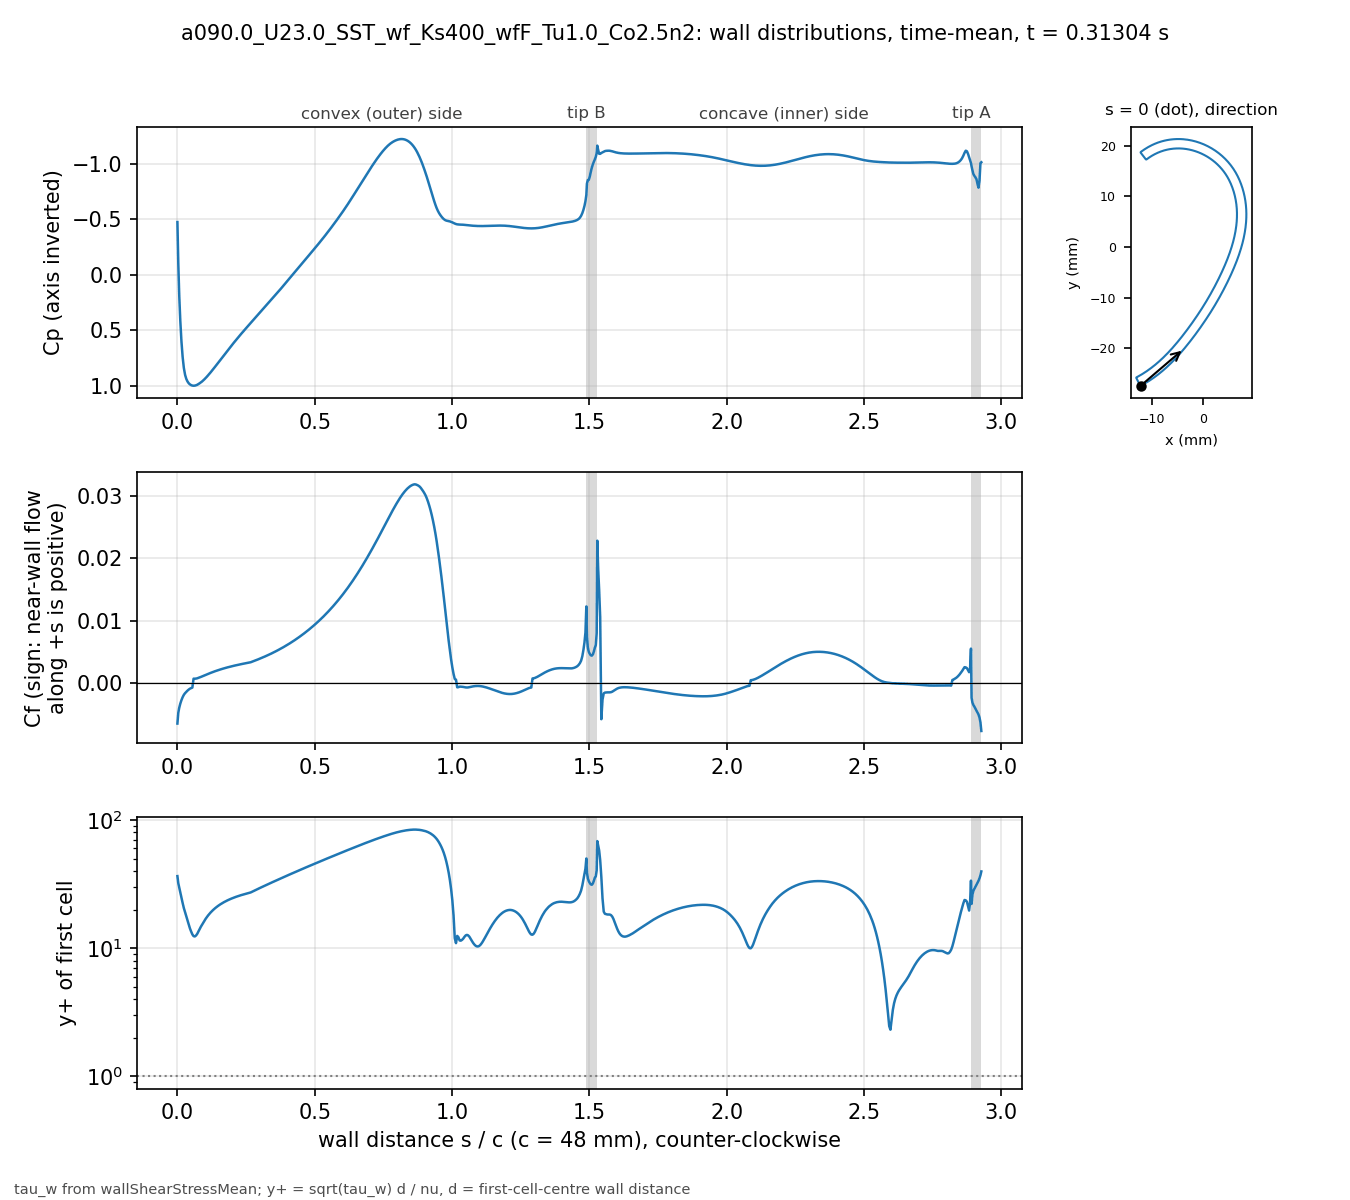

Values plotted in this chart, from the file beside it:
# a090.0_U23.0_SST_wf_Ks400_wfF_Tu1.0_Co…, p_inf=0; Cf signed by near-wall flow dir…
patch, s_over_c, x_m, y_m, Cp, Cf, yplus, d_first_m
blade, 0.000000, -0.0123, -0.02741, -0.4727, -0.006498, 36.48, 0.0004218
blade, 0.003214, -0.01216, -0.02733, -0.09829, -0.004772, 32.08, 0.0004328
blade, 0.006713, -0.01201, -0.02726, 0.1922, -0.003954, 29.61, 0.000439
blade, 0.01052, -0.01185, -0.02717, 0.4171, -0.003301, 27.08, 0.0004393
blade, 0.01466, -0.01168, -0.02707, 0.6004, -0.002754, 24.73, 0.0004394
blade, 0.01903, -0.0115, -0.02697, 0.7424, -0.002274, 22.48, 0.0004395
blade, 0.02346, -0.01132, -0.02686, 0.8413, -0.001893, 20.53, 0.0004398
blade, 0.02788, -0.01113, -0.02675, 0.9024, -0.00163, 19.05, 0.0004399
blade, 0.0323, -0.01095, -0.02664, 0.9393, -0.001423, 17.8, 0.00044
blade, 0.03673, -0.01077, -0.02653, 0.9629, -0.001225, 16.52, 0.00044
blade, 0.04115, -0.01059, -0.02641, 0.9786, -0.001054, 15.32, 0.00044
blade, 0.04557, -0.01041, -0.0263, 0.989, -0.0009123, 14.26, 0.00044
blade, 0.05, -0.01024, -0.02618, 0.9958, -0.0008143, 13.47, 0.00044
blade, 0.05442, -0.01006, -0.02606, 0.9998, -0.0007359, 12.8, 0.00044
blade, 0.05885, -0.009887, -0.02594, 1.001, 0.0006906, 12.4, 0.00044
blade, 0.06327, -0.009714, -0.02582, 1, 0.0006827, 12.33, 0.00044
blade, 0.06769, -0.009541, -0.02569, 0.9973, 0.0007054, 12.54, 0.00044
blade, 0.07211, -0.00937, -0.02557, 0.9926, 0.0007492, 12.92, 0.00044
blade, 0.07654, -0.0092, -0.02544, 0.9865, 0.0008161, 13.48, 0.00044
blade, 0.08096, -0.00903, -0.02531, 0.9792, 0.0008949, 14.12, 0.00044
blade, 0.08539, -0.008862, -0.02518, 0.9714, 0.0009683, 14.69, 0.00044
blade, 0.08981, -0.008695, -0.02505, 0.9628, 0.001043, 15.24, 0.00044
blade, 0.09423, -0.008529, -0.02492, 0.9531, 0.001125, 15.83, 0.00044
blade, 0.09866, -0.008364, -0.02479, 0.9424, 0.001209, 16.41, 0.00044
blade, 0.1031, -0.0082, -0.02465, 0.9311, 0.001293, 16.97, 0.00044
blade, 0.1075, -0.008037, -0.02452, 0.9192, 0.001375, 17.51, 0.00044
blade, 0.1119, -0.007875, -0.02438, 0.9069, 0.001456, 18.01, 0.00044
blade, 0.1163, -0.007715, -0.02424, 0.8942, 0.001536, 18.5, 0.00044
blade, 0.1208, -0.007555, -0.0241, 0.8811, 0.001613, 18.96, 0.00044
blade, 0.1252, -0.007396, -0.02396, 0.8677, 0.001688, 19.39, 0.00044
blade, 0.1296, -0.007238, -0.02382, 0.854, 0.001762, 19.81, 0.00044
blade, 0.134, -0.007082, -0.02367, 0.8402, 0.001833, 20.21, 0.00044
blade, 0.1385, -0.006926, -0.02353, 0.8262, 0.001903, 20.59, 0.00044
blade, 0.1429, -0.006772, -0.02338, 0.8121, 0.001971, 20.95, 0.00044
blade, 0.1473, -0.006618, -0.02324, 0.7979, 0.002037, 21.3, 0.00044
blade, 0.1517, -0.006465, -0.02309, 0.7836, 0.002101, 21.64, 0.00044
blade, 0.1562, -0.006314, -0.02294, 0.7693, 0.002163, 21.95, 0.00044
blade, 0.1606, -0.006163, -0.02279, 0.755, 0.002224, 22.26, 0.00044
blade, 0.165, -0.006013, -0.02264, 0.7408, 0.002283, 22.55, 0.00044
blade, 0.1694, -0.005864, -0.02249, 0.7265, 0.00234, 22.83, 0.00044
blade, 0.1739, -0.005716, -0.02234, 0.7124, 0.002396, 23.1, 0.00044
blade, 0.1783, -0.005569, -0.02218, 0.6983, 0.00245, 23.36, 0.00044
blade, 0.1827, -0.005423, -0.02203, 0.6842, 0.002503, 23.61, 0.00044
blade, 0.1871, -0.005278, -0.02188, 0.6703, 0.002554, 23.86, 0.00044
blade, 0.1915, -0.005134, -0.02172, 0.6565, 0.002605, 24.09, 0.00044
blade, 0.196, -0.00499, -0.02156, 0.6427, 0.002654, 24.32, 0.00044
blade, 0.2004, -0.004848, -0.02141, 0.629, 0.002702, 24.53, 0.00044
blade, 0.2048, -0.004706, -0.02125, 0.6155, 0.002748, 24.75, 0.00044
blade, 0.2092, -0.004565, -0.02109, 0.6021, 0.002794, 24.95, 0.00044
blade, 0.2137, -0.004425, -0.02093, 0.5887, 0.002838, 25.15, 0.00044
blade, 0.2181, -0.004285, -0.02077, 0.5755, 0.002882, 25.34, 0.00044
blade, 0.2225, -0.004147, -0.02061, 0.5624, 0.002925, 25.53, 0.00044
blade, 0.2269, -0.004009, -0.02045, 0.5493, 0.002967, 25.71, 0.00044
blade, 0.2314, -0.003872, -0.02028, 0.5364, 0.003007, 25.89, 0.00044
blade, 0.2358, -0.003735, -0.02012, 0.5236, 0.003047, 26.06, 0.00044
blade, 0.2402, -0.003599, -0.01996, 0.5109, 0.003087, 26.22, 0.00044
blade, 0.2446, -0.003464, -0.0198, 0.4983, 0.003125, 26.39, 0.00044
blade, 0.2491, -0.00333, -0.01963, 0.4857, 0.003163, 26.55, 0.00044
blade, 0.2535, -0.003196, -0.01947, 0.4732, 0.0032, 26.7, 0.00044
... 612 more rows
